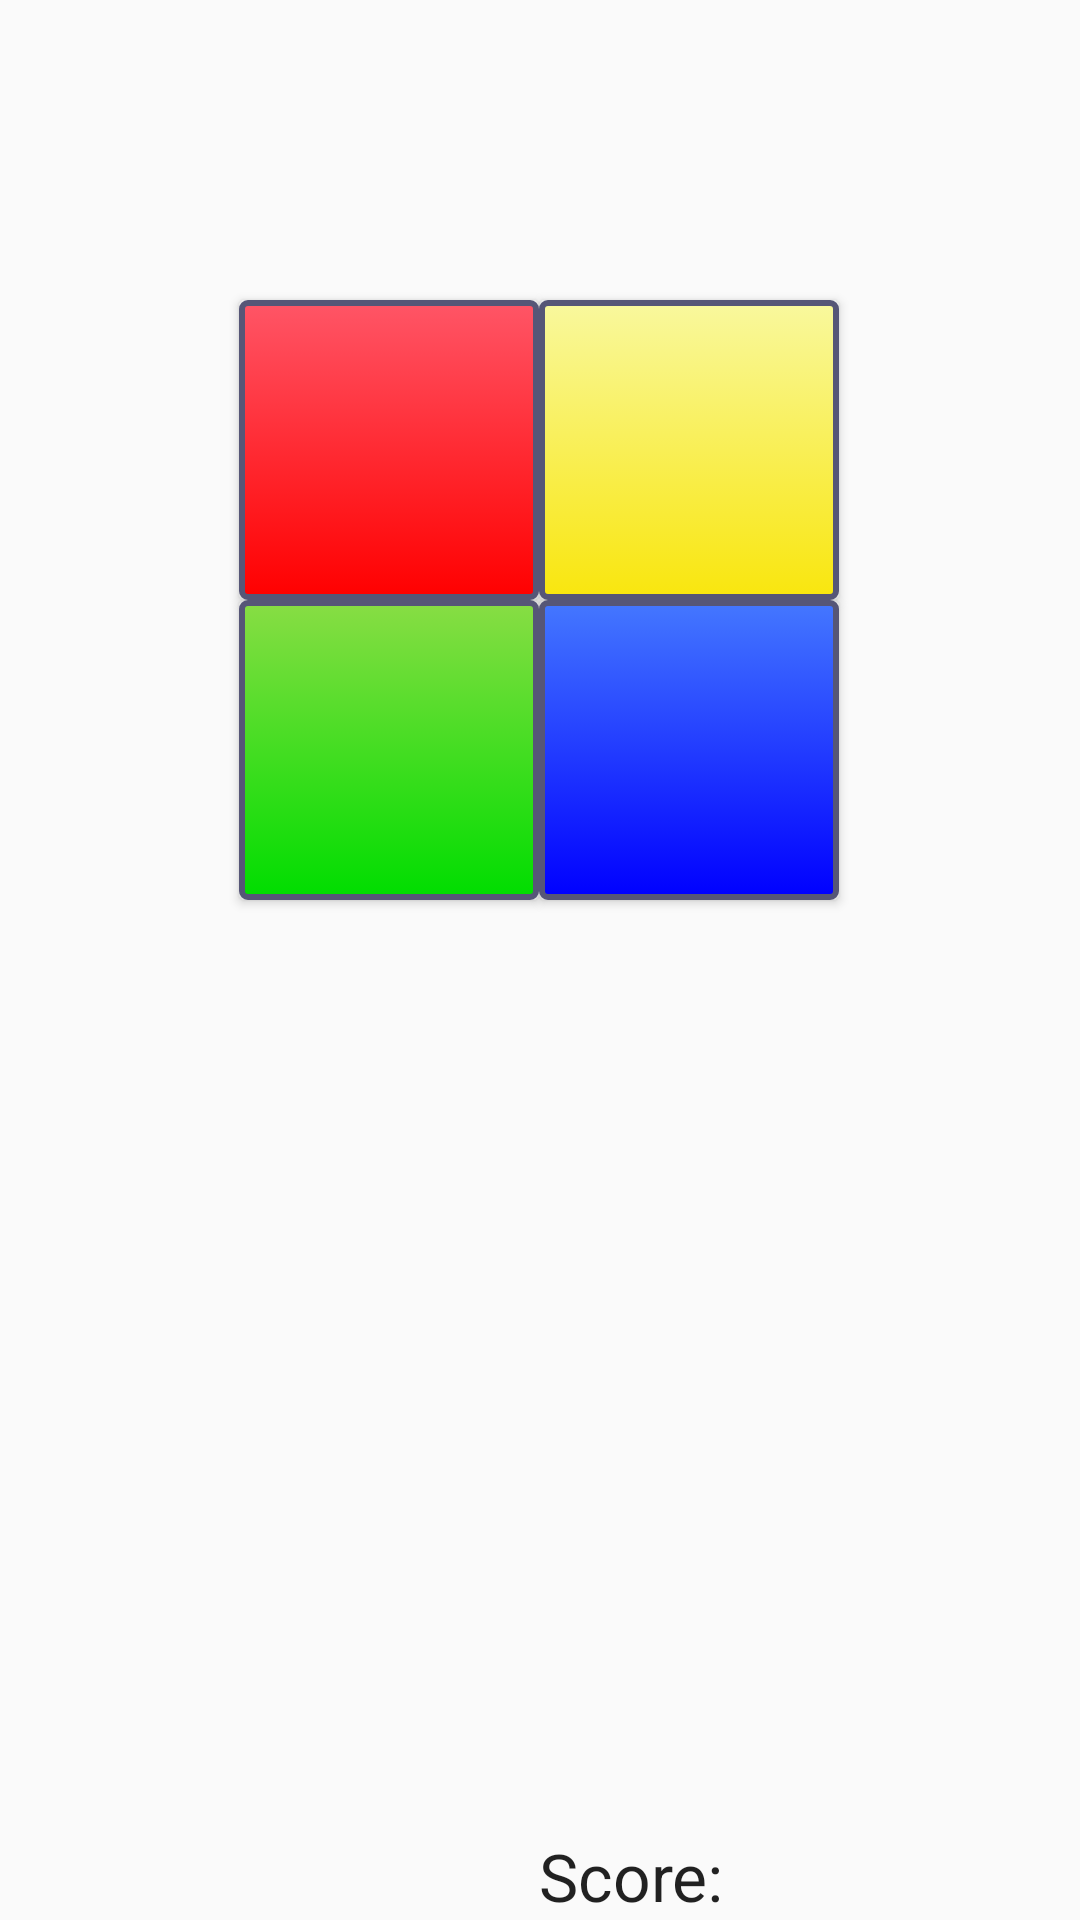

The Android layout XML behind this screen, and the referenced resources:
<!-- AndroidManifest.xml: application theme AppTheme -->
<!-- res/layout/activity_main.xml -->
<RelativeLayout xmlns:android="http://schemas.android.com/apk/res/android"
    xmlns:tools="http://schemas.android.com/tools" android:layout_width="match_parent"
    android:layout_height="match_parent" android:paddingLeft="@dimen/activity_horizontal_margin"
    android:paddingRight="@dimen/activity_horizontal_margin"
    android:paddingTop="@dimen/activity_vertical_margin"
    android:paddingBottom="@dimen/activity_vertical_margin" tools:context=".MainActivity">

    <Button
        android:layout_width="wrap_content"
        android:layout_height="wrap_content"
        android:id="@+id/button_red"
        android:background="@drawable/btn_red"
        android:width="100dp"
        android:height="100dp"
        android:layout_marginLeft="80dp"
        android:layout_marginStart="80dp"
        android:layout_alignTop="@+id/button_yellow"
        android:layout_alignParentLeft="true"
        android:layout_alignParentStart="true" />

    <Button
        android:layout_width="wrap_content"
        android:layout_height="wrap_content"
        android:id="@+id/button_green"
        android:background="@drawable/btn_green"
        android:height="100dp"
        android:width="100dp"
        android:layout_below="@+id/button_red"
        android:layout_toLeftOf="@+id/button_blue"
        android:layout_toStartOf="@+id/button_blue" />

    <Button
        android:layout_width="wrap_content"
        android:layout_height="wrap_content"
        android:id="@+id/button_blue"
        android:background="@drawable/btn_blue"
        android:width="100dp"
        android:height="100dp"
        android:layout_below="@+id/button_red"
        android:layout_toRightOf="@+id/button_red"
        android:layout_toEndOf="@+id/button_red" />

    <Button
        android:layout_width="wrap_content"
        android:layout_height="wrap_content"
        android:id="@+id/button_yellow"
        android:background="@drawable/btn_yellow"
        android:height="100dp"
        android:width="100dp"
        android:layout_marginTop="100dp"
        android:layout_alignParentTop="true"
        android:layout_toRightOf="@+id/button_red"
        android:layout_toEndOf="@+id/button_red" />

    <TextView
        android:layout_width="wrap_content"
        android:layout_height="wrap_content"
        android:textAppearance="?android:attr/textAppearanceLarge"
        android:text="Score:"
        android:id="@+id/textView"
        android:layout_alignParentBottom="true"
        android:layout_toRightOf="@+id/button_green"
        android:layout_toEndOf="@+id/button_green" />

    <TextView
        android:layout_width="wrap_content"
        android:layout_height="wrap_content"
        android:textAppearance="?android:attr/textAppearanceLarge"
        android:text="  "
        android:id="@+id/scoreText"
        android:layout_alignParentBottom="true"
        android:layout_alignRight="@+id/button_blue"
        android:layout_alignEnd="@+id/button_blue" />

</RelativeLayout>
<!-- resources referenced by this layout -->
<resources>
  <!-- drawable btn_blue (drawable) -->
  <?xml version="1.0" encoding="utf-8"?>
  <selector
      xmlns:android="http://schemas.android.com/apk/res/android">
  
      <item android:state_focused="true" >
          <shape>
              <gradient
                  android:endColor="@color/blue"
                  android:startColor="@color/blue2"
                  android:angle="270" />
              <stroke
                  android:width="2dp"
                  android:color="@color/blue2" />
              <corners
                  android:radius="2dp" />
              <padding
                  android:left="10dp"
                  android:top="10dp"
                  android:right="10dp"
                  android:bottom="10dp" />
          </shape>
      </item>
  
      <item>
          <shape>
              <gradient
                  android:endColor="@color/blue"
                  android:startColor="@color/blue2"
                  android:angle="270" />
              <stroke
                  android:width="2dp"
                  android:color="@color/grey01" />
              <corners
                  android:radius="2dp" />
              <padding
                  android:left="10dp"
                  android:top="10dp"
                  android:right="10dp"
                  android:bottom="10dp" />
          </shape>
      </item>
  </selector>
  <!-- drawable btn_red (drawable) -->
  <?xml version="1.0" encoding="utf-8"?>
  <selector
      xmlns:android="http://schemas.android.com/apk/res/android">
  
      <item android:state_focused="true" >
          <shape>
              <gradient
                  android:endColor="@color/red"
                  android:startColor="@color/red2"
                  android:angle="270" />
              <stroke
                  android:width="2dp"
                  android:color="@color/blue2" />
              <corners
                  android:radius="2dp" />
              <padding
                  android:left="10dp"
                  android:top="10dp"
                  android:right="10dp"
                  android:bottom="10dp" />
          </shape>
      </item>
  
      <item>
          <shape>
              <gradient
                  android:endColor="@color/red"
                  android:startColor="@color/red2"
                  android:angle="270" />
              <stroke
                  android:width="2dp"
                  android:color="@color/grey01" />
              <corners
                  android:radius="2dp" />
              <padding
                  android:left="10dp"
                  android:top="10dp"
                  android:right="10dp"
                  android:bottom="10dp" />
          </shape>
      </item>
  </selector>
  <style name="AppTheme" parent="Theme.AppCompat.Light.DarkActionBar">
          
          <item name="android:soundEffectsEnabled">false</item>
      </style>
  <color name="blue">#00f</color>
  <color name="blue2">#47f</color>
  <color name="grey01">#565677</color>
  <color name="green2">#0d0</color>
  <color name="green3">#8d4</color>
  <color name="red">#f00</color>
  <color name="red2">#f56</color>
  <color name="yellow">#F9E60E</color>
  <color name="yellow2">#F9F89D</color>
</resources>
